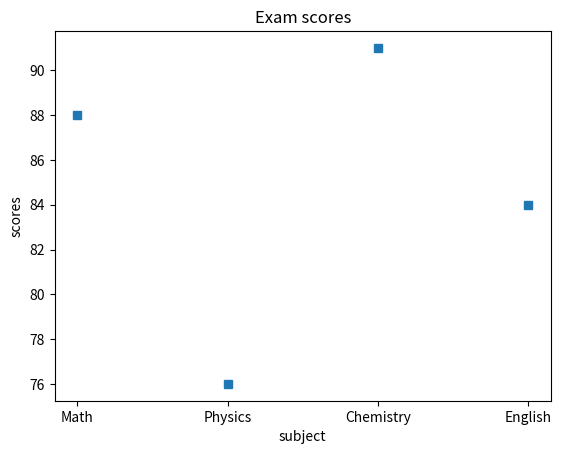

Recreate this plot in Python.
import numpy as np
import matplotlib.pyplot as plt
subjects = np.array(["Math", "Physics", "Chemistry", "English"])
scores = np.array([88, 76, 91, 84])
plt.plot(subjects , scores , 's')
plt.title("Exam scores")
plt.xlabel("subject")
plt.ylabel("scores")
plt.show()
